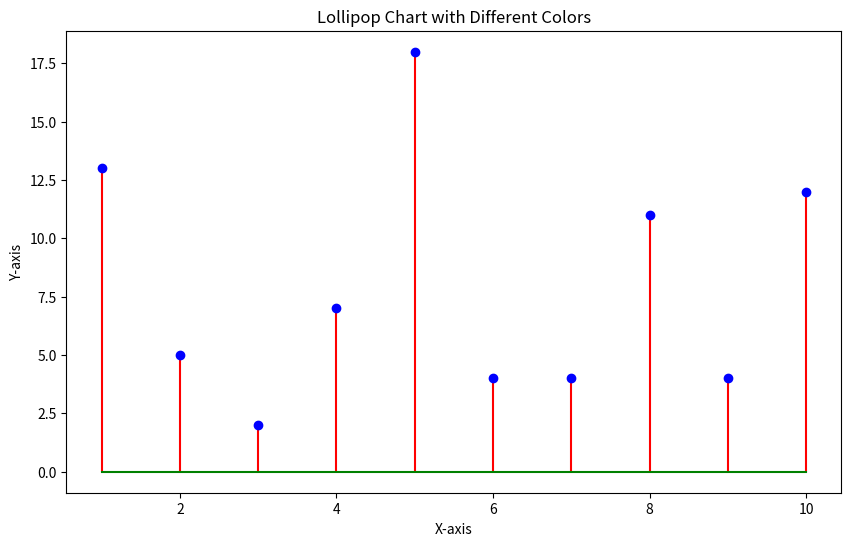

Reproduce this figure in Python.
import matplotlib.pyplot as plt
import numpy as np

# Sample data
x = np.arange(1, 11)
y = np.random.randint(1, 20, size=10)

# 3. Lollipop Chart with Different Colors
plt.figure(figsize=(10, 6))
plt.stem(x, y, linefmt='r-', markerfmt='bo', basefmt='g-')
plt.title('Lollipop Chart with Different Colors')
plt.xlabel('X-axis')
plt.ylabel('Y-axis')
plt.show()